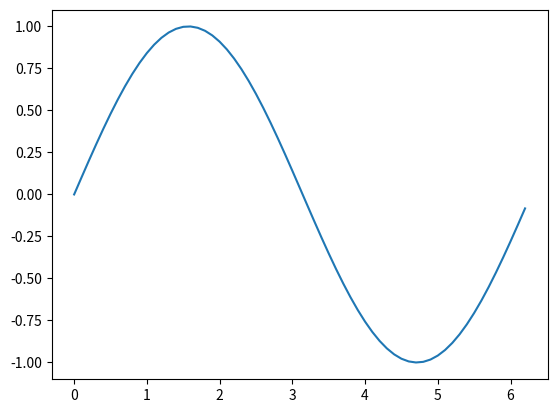
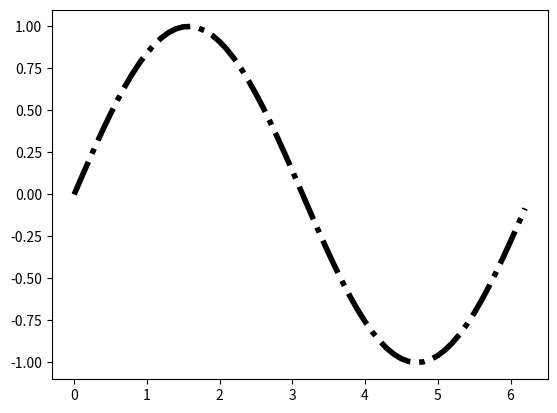

The matplotlib source for these figures, in order:
import numpy as np
import pandas as pd
from matplotlib import pyplot as plt
print(np.empty(shape=(3,3)))
print(np.eye(3))
print(np.identity(3))
print(np.ones(shape=(2,4)))
print(np.zeros(shape=(3,3)))
print(np.full(shape=(3,3),fill_value=2))
print(np.array([1,2,3]))
print(np.arange(start = 1,stop = 10,step = 2))
print(np.linspace(start = 1,stop = 10,num = 5))
print(np.diag([1,2,3,4]))
print(np.diag([[1,2,3],[4,5,6],[7,8,9]]))
print(np.tri(3,5))
print(np.tril([[1,2,3],[4,5,6],[7,8,9]],-1))
print(np.triu([[1,2,3],[4,5,6],[7,8,9]],-1))
a = np.array([[1,2,3],[4,5,6],[7,8,9]])
print(a)
print(np.amin(a,axis=0))
a = {'a':[1,2,3],'b':['a','b','c'],'c':["a","b","c"]}
df_a = pd.DataFrame(a)
print(df_a)
df = pd.DataFrame({'性别':['男','女','男','女','男','女','男','男'],'成绩':['98','93','70','56','67','64','89','87'],'年龄':['15','14','15','12','13','14','15','16']})
print(df)
x = np.arange(0,6.28,0.1)
y = np.sin(x)
plt.figure()
plt.plot(x,y)
plt.figure()
plt.plot(x,y,ls = '-.',lw = 4,c = 'black')

plt.show()